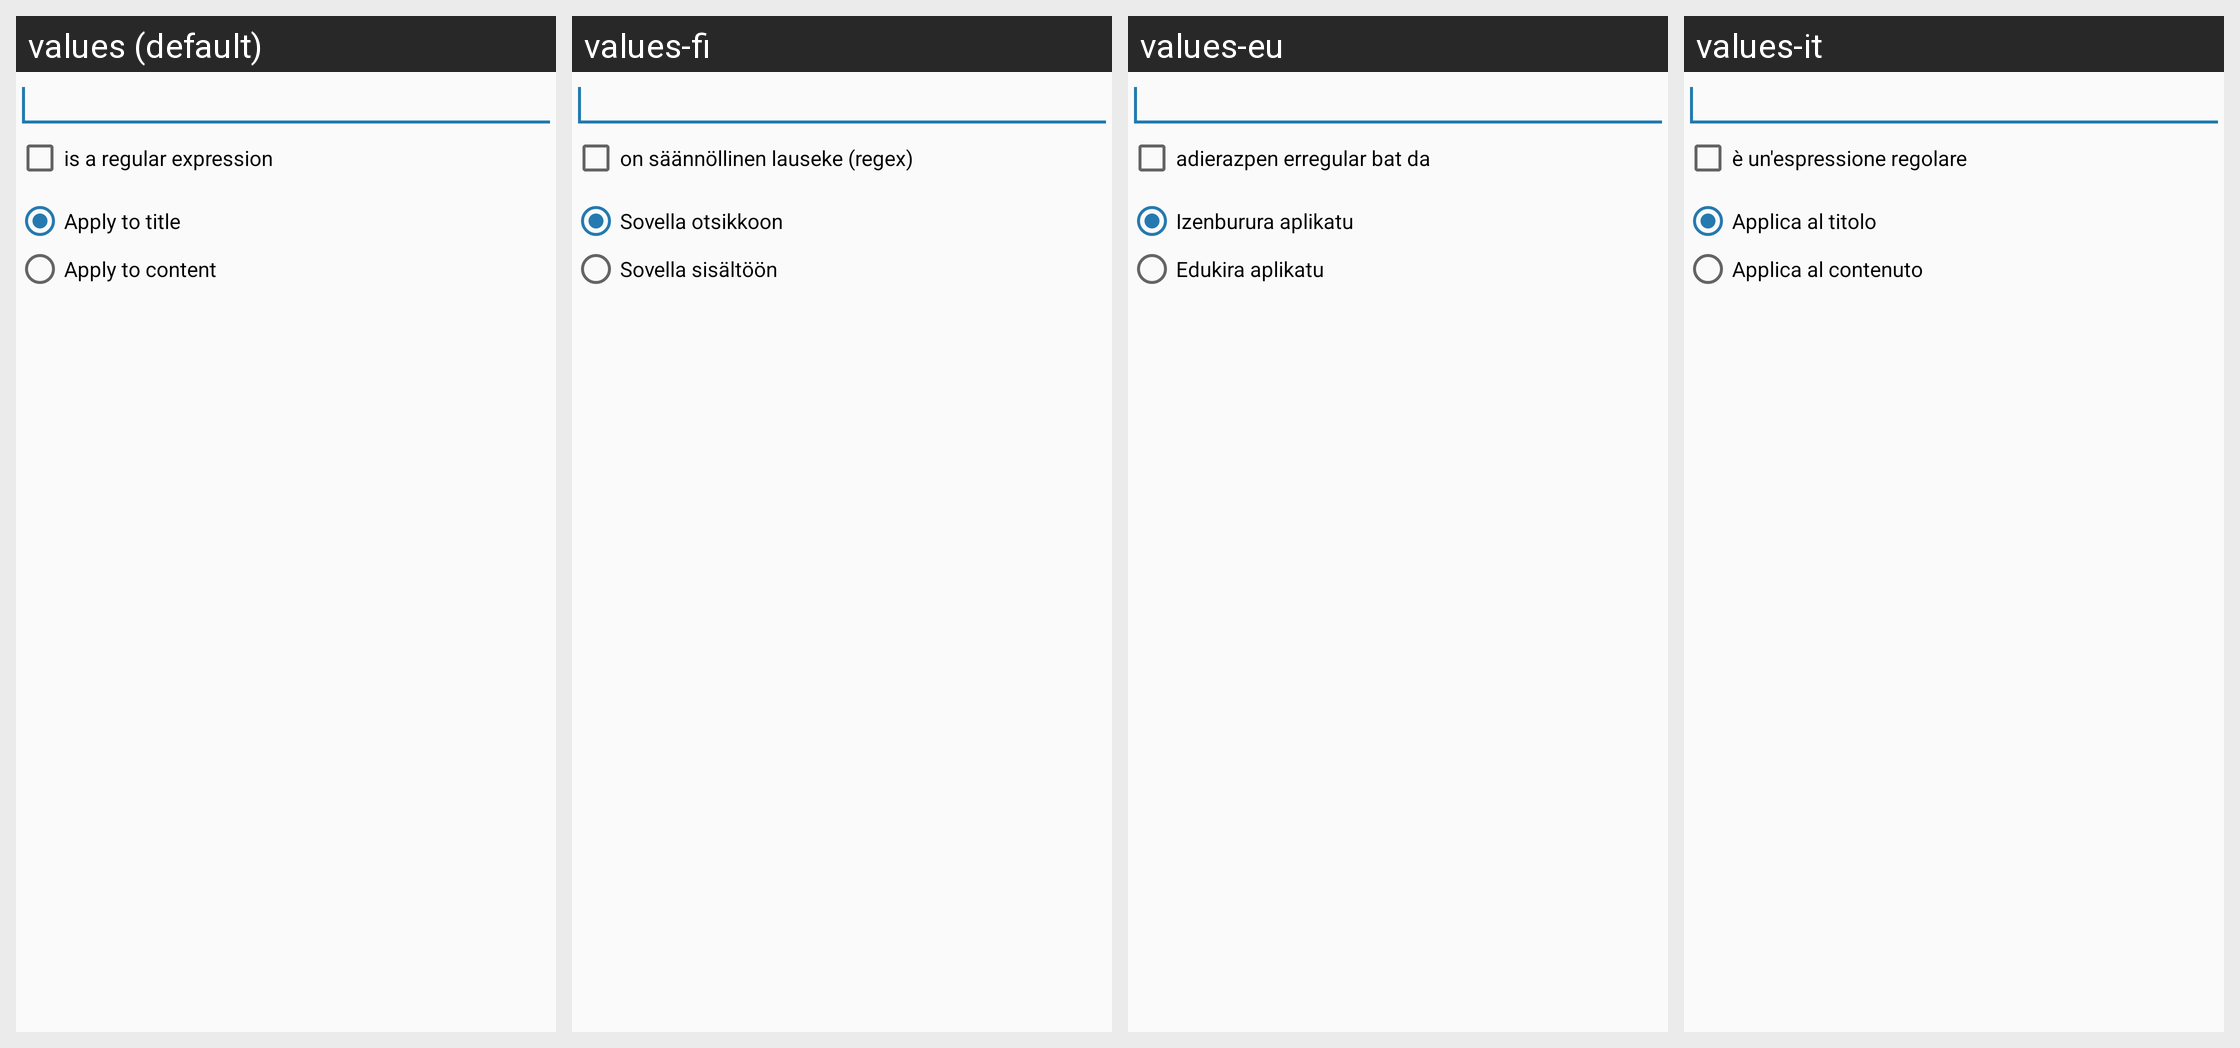

Here is an Android app screen in its default locale and in the app's own translations. Write out the translated-string differences for the strings that appear on this screen.
Android screen res/layout/filter_edit.xml rendered under 4 locales, left to right: values (default), values-fi, values-eu, values-it. Device: Nexus 5 (rendered at 1080×1920; each locale shown at half size, 540×960, under a caption strip naming it); theme Theme.Light.
Other locales in the repository, not shown: values-ca, values-cs, values-de, values-es, values-fr, values-ko, values-ru, values-se, values-sr, values-sv, values-zh, values-zh-rCN.
Strings drawn on this screen, with the default value and each locale's value (text and hints the layout hard-codes, and strings that could not be matched under every locale, appear in the picture but are not listed):

filter_is_regex
  values: is a regular expression
  values-fi: on säännöllinen lauseke (regex)
  values-eu: adierazpen erregular bat da
  values-it: è un'espressione regolare

filter_apply_to_title
  values: Apply to title
  values-fi: Sovella otsikkoon
  values-eu: Izenburura aplikatu
  values-it: Applica al titolo

filter_apply_to_content
  values: Apply to content
  values-fi: Sovella sisältöön
  values-eu: Edukira aplikatu
  values-it: Applica al contenuto
